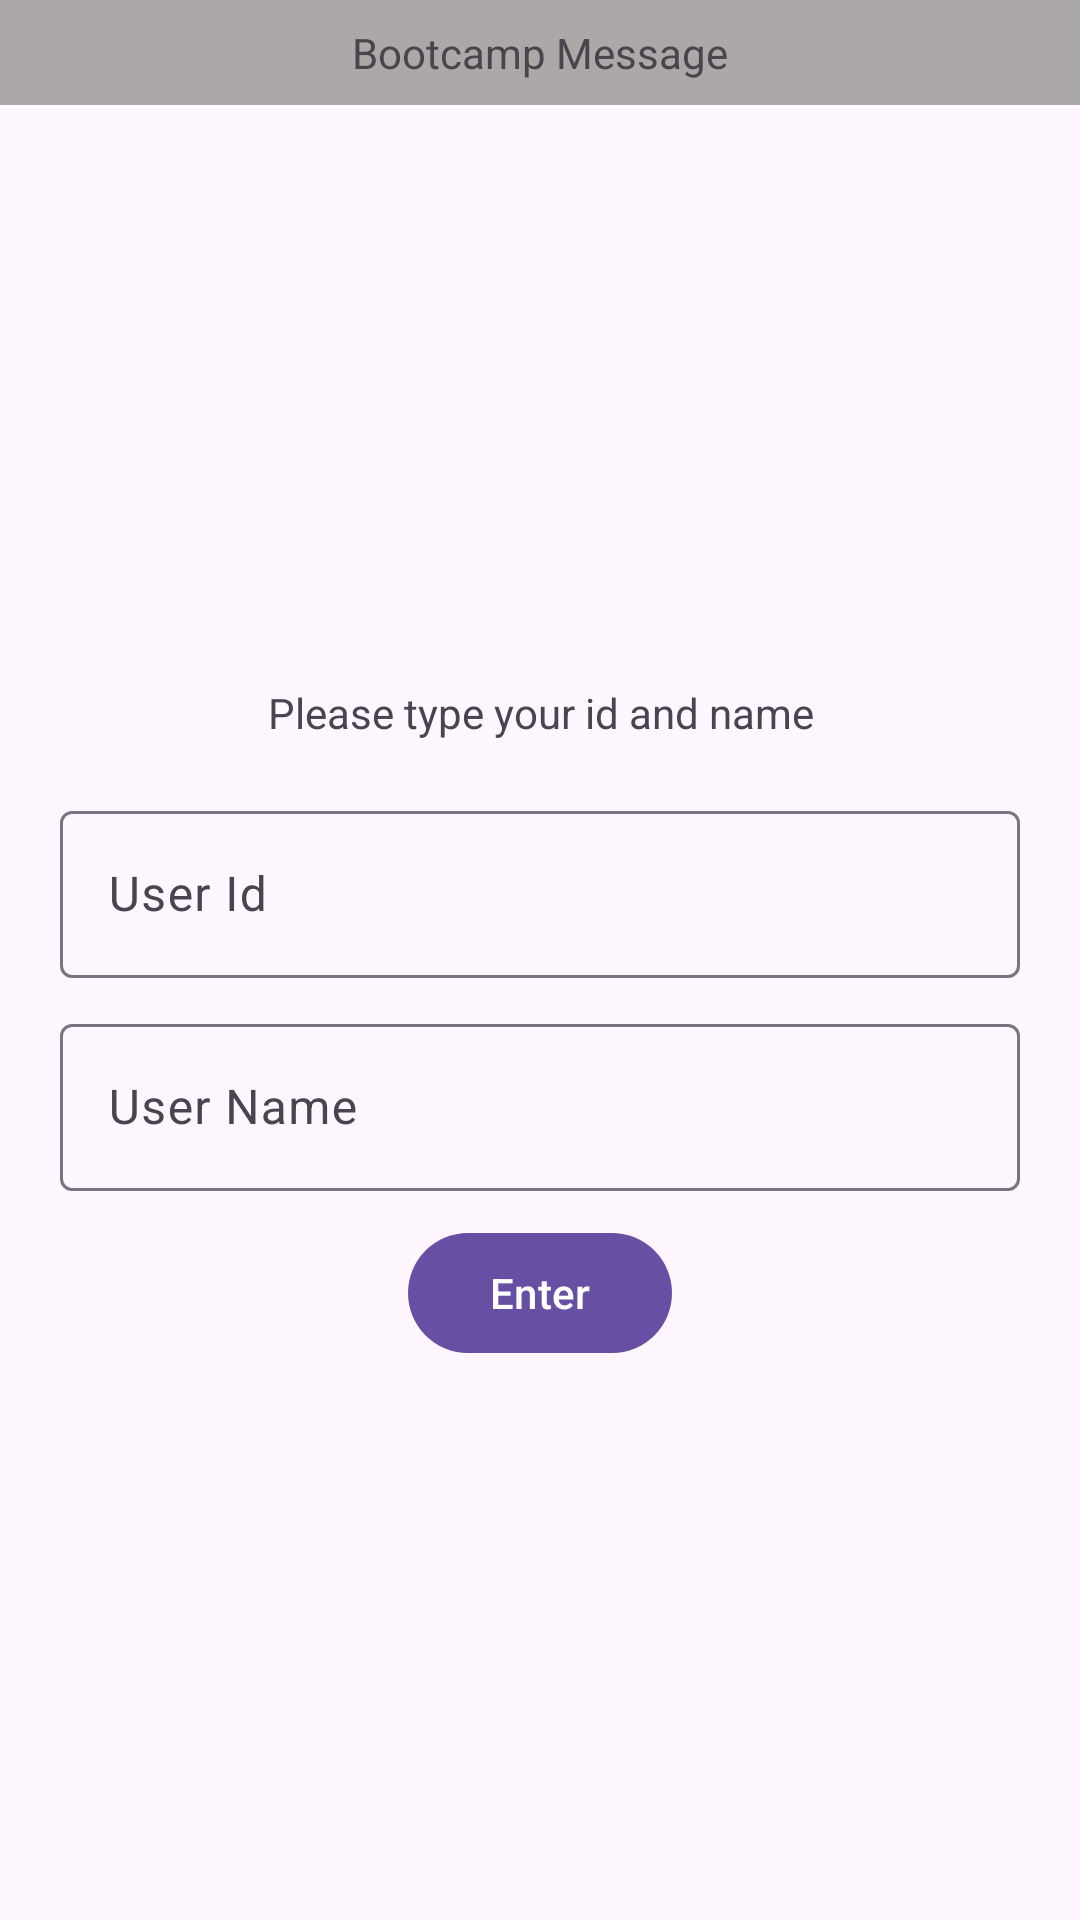

Android layout source for this screen:
<!-- AndroidManifest.xml: application theme Theme.BootcampMay -->
<!-- res/layout/fragment_home.xml -->
<?xml version="1.0" encoding="utf-8"?>
<androidx.constraintlayout.widget.ConstraintLayout xmlns:android="http://schemas.android.com/apk/res/android"
    android:layout_width="match_parent"
    xmlns:app="http://schemas.android.com/apk/res-auto"
    xmlns:tools="http://schemas.android.com/tools"
    android:layout_height="match_parent">
    <com.google.android.material.textview.MaterialTextView
        android:id="@+id/tvTitle"
        android:layout_width="match_parent"
        android:layout_height="wrap_content"
        android:background="#ACA8A8"
        android:gravity="center"
        android:padding="8dp"
        android:text="Bootcamp Message"
        app:layout_constraintEnd_toEndOf="parent"
        app:layout_constraintStart_toStartOf="parent"
        app:layout_constraintTop_toTopOf="parent" />

    <com.google.android.material.textview.MaterialTextView
        android:id="@+id/tvMessage"
        android:layout_width="match_parent"
        android:layout_height="wrap_content"
        android:gravity="center"
        android:padding="8dp"
        android:text="Please type your id and name"
        app:layout_constraintBottom_toTopOf="@+id/ilUserId"
        app:layout_constraintEnd_toEndOf="parent"
        app:layout_constraintHorizontal_bias="0.5"
        app:layout_constraintStart_toStartOf="parent"
        app:layout_constraintTop_toBottomOf="@+id/tvTitle"
        app:layout_constraintVertical_chainStyle="packed" />


    <com.google.android.material.textfield.TextInputLayout
        android:id="@+id/ilUserId"
        android:layout_width="match_parent"
        android:layout_height="wrap_content"
        android:layout_marginStart="20dp"
        android:layout_marginEnd="20dp"
        android:hint="User Id"
        android:minHeight="40dp"
        android:layout_marginTop="10dp"
        app:layout_constraintBottom_toTopOf="@+id/ilUserName"
        app:layout_constraintEnd_toEndOf="parent"
        app:layout_constraintHorizontal_bias="0.5"
        app:layout_constraintStart_toStartOf="parent"
        app:layout_constraintTop_toBottomOf="@+id/tvMessage">

        <com.google.android.material.textfield.TextInputEditText
            android:id="@+id/etUserId"
            android:layout_width="match_parent"
            android:layout_height="wrap_content" />

    </com.google.android.material.textfield.TextInputLayout>


    <com.google.android.material.textfield.TextInputLayout
        android:id="@+id/ilUserName"
        android:layout_width="match_parent"
        android:layout_height="wrap_content"
        android:layout_marginStart="20dp"
        android:layout_marginEnd="20dp"
        android:hint="User Name"
        android:layout_marginTop="10dp"
        android:minHeight="40dp"
        app:layout_constraintBottom_toTopOf="@+id/btnEnter"
        app:layout_constraintEnd_toEndOf="parent"
        app:layout_constraintHorizontal_bias="0.5"
        app:layout_constraintStart_toStartOf="parent"
        app:layout_constraintTop_toBottomOf="@+id/ilUserId">


        <com.google.android.material.textfield.TextInputEditText
            android:id="@+id/etUserName"
            android:layout_width="match_parent"
            android:layout_height="wrap_content" />

    </com.google.android.material.textfield.TextInputLayout>

    <com.google.android.material.button.MaterialButton
        android:id="@+id/btnEnter"
        android:layout_width="wrap_content"
        android:layout_height="wrap_content"
        android:text="Enter"
        android:layout_marginTop="10dp"
        app:layout_constraintBottom_toBottomOf="parent"
        app:layout_constraintEnd_toEndOf="parent"
        app:layout_constraintHorizontal_bias="0.5"
        app:layout_constraintStart_toStartOf="parent"
        app:layout_constraintTop_toBottomOf="@+id/ilUserName" />

</androidx.constraintlayout.widget.ConstraintLayout>
<!-- resources referenced by this layout -->
<resources>
  <style name="Theme.BootcampMay" parent="Base.Theme.BootcampMay" />
  <style name="Base.Theme.BootcampMay" parent="Theme.Material3.DayNight.NoActionBar">
          
          
      </style>
</resources>
